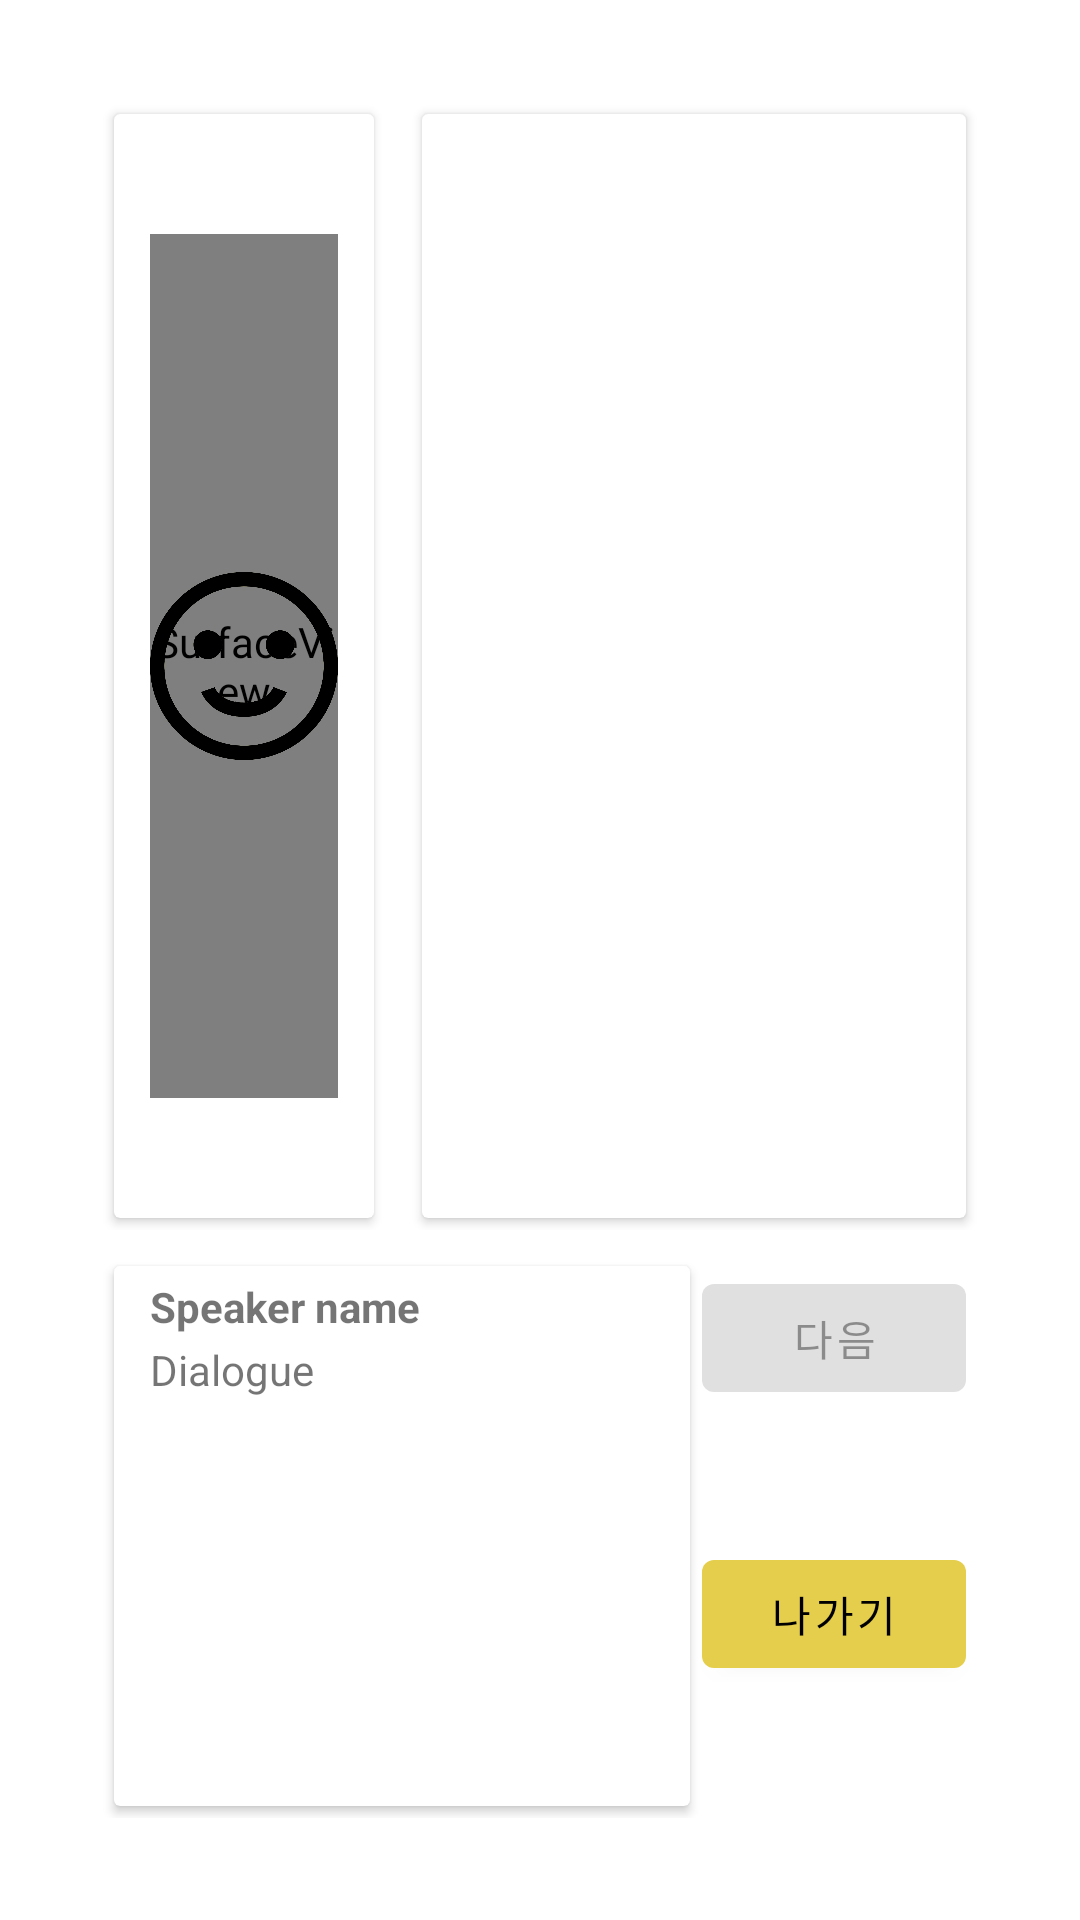

The Android layout XML behind this screen, and the referenced resources:
<!-- AndroidManifest.xml: application theme Theme.ASDryRunnerJ -->
<!-- res/layout/fragment_lecture_type3.xml -->
<?xml version="1.0" encoding="utf-8"?>
<FrameLayout xmlns:android="http://schemas.android.com/apk/res/android"
    xmlns:tools="http://schemas.android.com/tools"
    android:layout_width="match_parent"
    android:layout_height="match_parent"
    xmlns:app="http://schemas.android.com/apk/res-auto"
    tools:context=".LectureType3Fragment">

    <GridLayout
        android:id="@+id/grid_learn_type3"
        android:columnCount="2"
        android:rowCount="2"
        android:alignmentMode="alignMargins"
        android:layout_width="match_parent"
        android:layout_height="match_parent"
        android:padding="30dp">
        <androidx.constraintlayout.widget.ConstraintLayout
            android:layout_margin="4dp"
            android:layout_width="0dp"
            android:layout_columnWeight="1"
            android:layout_height="0dp"
            android:layout_rowWeight="2"
            android:layout_row="0"
            android:layout_column="0">
            <androidx.cardview.widget.CardView
                android:layout_margin="4dp"
                android:elevation="4dp"
                android:layout_width="match_parent"
                android:layout_height="match_parent"
                app:layout_constraintBottom_toBottomOf="parent"
                app:layout_constraintEnd_toEndOf="parent"
                app:layout_constraintStart_toStartOf="parent"
                app:layout_constraintTop_toTopOf="parent">
                <androidx.constraintlayout.widget.ConstraintLayout
                    android:layout_width="match_parent"
                    android:layout_height="match_parent">
                    <SurfaceView
                        android:id="@+id/sv_camera"
                        android:layout_width="0dp"
                        android:layout_height="0dp"
                        app:layout_constraintBottom_toTopOf="@+id/space16"
                        app:layout_constraintEnd_toStartOf="@+id/space15"
                        app:layout_constraintStart_toEndOf="@+id/space17"
                        app:layout_constraintTop_toBottomOf="@+id/space14" />
                    <ImageView
                        android:id="@+id/iv_pictures"
                        android:layout_width="0dp"
                        android:layout_height="0dp"
                        android:layout_gravity="center"
                        android:scaleType="fitCenter"
                        android:src="@drawable/icon_smile"
                        app:layout_constraintBottom_toTopOf="@+id/space16"
                        app:layout_constraintEnd_toStartOf="@+id/space15"
                        app:layout_constraintStart_toEndOf="@+id/space17"
                        app:layout_constraintTop_toBottomOf="@+id/space14" />

                    <Space
                        android:id="@+id/space14"
                        android:layout_width="12dp"
                        android:layout_height="40dp"
                        app:layout_constraintEnd_toEndOf="parent"
                        app:layout_constraintStart_toStartOf="parent"
                        app:layout_constraintTop_toTopOf="parent" />

                    <Space
                        android:id="@+id/space17"
                        android:layout_width="12dp"
                        android:layout_height="4dp"
                        app:layout_constraintBottom_toBottomOf="parent"
                        app:layout_constraintStart_toStartOf="parent"
                        app:layout_constraintTop_toTopOf="parent" />

                    <Space
                        android:id="@+id/space15"
                        android:layout_width="12dp"
                        android:layout_height="4dp"
                        app:layout_constraintBottom_toBottomOf="parent"
                        app:layout_constraintEnd_toEndOf="parent"
                        app:layout_constraintTop_toTopOf="parent" />

                    <Space
                        android:id="@+id/space16"
                        android:layout_width="12dp"
                        android:layout_height="40dp"
                        app:layout_constraintBottom_toBottomOf="parent"
                        app:layout_constraintEnd_toEndOf="parent"
                        app:layout_constraintStart_toStartOf="parent" />
                </androidx.constraintlayout.widget.ConstraintLayout>
            </androidx.cardview.widget.CardView>
        </androidx.constraintlayout.widget.ConstraintLayout>
        <androidx.constraintlayout.widget.ConstraintLayout
            android:layout_margin="4dp"
            android:layout_width="0dp"
            android:layout_columnWeight="2"
            android:layout_height="0dp"
            android:layout_rowWeight="2"
            android:layout_row="0"
            android:layout_column="1">

            <androidx.cardview.widget.CardView
                android:layout_width="match_parent"
                android:layout_height="0dp"
                android:layout_margin="4dp"
                android:elevation="4dp"
                app:layout_constraintBottom_toBottomOf="parent"
                app:layout_constraintEnd_toEndOf="parent"
                app:layout_constraintStart_toStartOf="parent"
                app:layout_constraintTop_toTopOf="parent">
                <androidx.constraintlayout.widget.ConstraintLayout
                    android:layout_width="match_parent"
                    android:layout_height="match_parent">
                    <Space
                        android:id="@+id/space3"
                        android:layout_width="100dp"
                        android:layout_height="8dp"
                        app:layout_constraintEnd_toEndOf="parent"
                        app:layout_constraintStart_toStartOf="parent"
                        app:layout_constraintTop_toTopOf="parent" />

                    <Space
                        android:id="@+id/space5"
                        android:layout_width="24dp"
                        android:layout_height="24dp"
                        app:layout_constraintBottom_toBottomOf="parent"
                        app:layout_constraintStart_toStartOf="parent"
                        app:layout_constraintTop_toTopOf="parent" />

                    <FrameLayout
                        android:id="@+id/speech_fragment_container"
                        android:layout_width="0dp"
                        android:layout_height="0dp"
                        android:visibility="invisible"
                        app:layout_constraintBottom_toTopOf="@+id/space4"
                        app:layout_constraintEnd_toStartOf="@+id/space6"
                        app:layout_constraintStart_toEndOf="@+id/space5"
                        app:layout_constraintTop_toBottomOf="@+id/space3"
                        tools:visibility="visible" />

                    <Space
                        android:id="@+id/space6"
                        android:layout_width="24dp"
                        android:layout_height="24dp"
                        app:layout_constraintBottom_toBottomOf="parent"
                        app:layout_constraintEnd_toEndOf="parent"
                        app:layout_constraintTop_toTopOf="parent" />
                    <Space
                        android:id="@+id/space4"
                        android:layout_width="100dp"
                        android:layout_height="24dp"
                        app:layout_constraintBottom_toBottomOf="parent"
                        app:layout_constraintEnd_toEndOf="parent"
                        app:layout_constraintStart_toStartOf="parent" />
                </androidx.constraintlayout.widget.ConstraintLayout>

            </androidx.cardview.widget.CardView>
        </androidx.constraintlayout.widget.ConstraintLayout>
        <androidx.constraintlayout.widget.ConstraintLayout
            android:layout_margin="4dp"
            android:layout_width="0dp"
            android:layout_columnWeight="1"
            android:layout_height="0dp"
            android:layout_rowWeight="1"
            android:layout_rowSpan="1"
            android:layout_row="1"
            android:layout_column="0"
            android:layout_columnSpan="2">

            <androidx.cardview.widget.CardView
                android:id="@+id/cardView"
                android:layout_width="0dp"
                android:layout_height="match_parent"
                android:layout_margin="4dp"
                android:elevation="4dp"
                app:layout_constraintBottom_toBottomOf="parent"
                app:layout_constraintEnd_toStartOf="@+id/button_lt3_next"
                app:layout_constraintStart_toStartOf="parent"
                app:layout_constraintTop_toTopOf="parent">

                <androidx.constraintlayout.widget.ConstraintLayout
                    android:layout_width="match_parent"
                    android:layout_height="match_parent">

                    <TextView
                        android:id="@+id/tv_lt3_speakername"
                        android:layout_width="wrap_content"
                        android:layout_height="wrap_content"
                        android:layout_marginStart="12dp"
                        android:layout_marginTop="4dp"
                        android:text="@string/placeholder_speaker_name"
                        android:textStyle="bold"
                        android:textAlignment="textStart"
                        app:layout_constraintStart_toStartOf="parent"
                        app:layout_constraintTop_toTopOf="parent" />
                    <TextView
                        android:id="@+id/tv_lt3_dialogue"
                        android:layout_width="match_parent"
                        android:layout_height="wrap_content"
                        android:layout_marginStart="12dp"
                        android:layout_marginTop="2dp"
                        android:layout_marginEnd="12dp"
                        android:text="@string/placeholder_dialogue"
                        android:textAlignment="textStart"
                        app:layout_constraintStart_toStartOf="parent"
                        app:layout_constraintTop_toBottomOf="@+id/tv_lt3_speakername" />

                </androidx.constraintlayout.widget.ConstraintLayout>
            </androidx.cardview.widget.CardView>

            <Button
                android:id="@+id/button_lt3_next"
                android:layout_width="wrap_content"
                android:layout_height="wrap_content"
                android:layout_margin="4dp"
                android:text="@string/button_lt_next"
                android:enabled="false"
                app:layout_constraintEnd_toEndOf="parent"
                app:layout_constraintTop_toTopOf="parent" />

            <Button
                android:id="@+id/button_lt3_exit"
                android:layout_width="wrap_content"
                android:layout_height="wrap_content"
                android:layout_margin="4dp"
                android:text="@string/button_lt_exit"
                app:layout_constraintBottom_toBottomOf="parent"
                app:layout_constraintEnd_toEndOf="parent"
                app:layout_constraintTop_toBottomOf="@+id/button_lt3_next" />
        </androidx.constraintlayout.widget.ConstraintLayout>


    </GridLayout>



</FrameLayout>
<!-- resources referenced by this layout -->
<resources>
  <string name="button_lt_exit">나가기</string>
  <string name="button_lt_next">다음</string>
  <string name="placeholder_dialogue">Dialogue</string>
  <string name="placeholder_speaker_name">Speaker name</string>
  <style name="Base.Theme.MaterialThemeBuilder" parent="Theme.MaterialComponents.DayNight.NoActionBar">
          <item name="android:statusBarColor" tools:ignore="NewApi">?attr/colorSurface</item>
          <item name="android:windowLightStatusBar" tools:ignore="NewApi">true</item>
          <item name="android:navigationBarColor" tools:ignore="NewApi">?android:attr/colorBackground</item>
          <item name="android:windowLightNavigationBar" tools:ignore="NewApi">true</item>
          <item name="android:navigationBarDividerColor" tools:ignore="NewApi">?attr/colorControlHighlight</item>
      </style>
  <color name="primaryColor">#e5ce4b</color>
  <color name="primaryDarkColor">#b09d11</color>
  <color name="secondaryColor">#ff914d</color>
  <color name="secondaryDarkColor">#c7621f</color>
  <color name="white_50">#ffffff</color>
  <color name="primaryLightColor">#ffff7d</color>
  <color name="red_600">#b00020</color>
  <color name="primaryTextColor">#000000</color>
  <color name="secondaryTextColor">#000000</color>
  <style name="TextAppearance.ASDryRunner.Headline1" parent="TextAppearance.MaterialComponents.Headline1">
          
      </style>
  <style name="TextAppearance.ASDryRunner.Headline2" parent="TextAppearance.MaterialComponents.Headline2">
          
      </style>
  <style name="TextAppearance.ASDryRunner.Headline3" parent="TextAppearance.MaterialComponents.Headline3">
          
      </style>
  <style name="TextAppearance.ASDryRunner.Headline4" parent="TextAppearance.MaterialComponents.Headline4">
          
      </style>
  <style name="TextAppearance.ASDryRunner.Headline5" parent="TextAppearance.MaterialComponents.Headline5">
          
      </style>
  <style name="TextAppearance.ASDryRunner.Headline6" parent="TextAppearance.MaterialComponents.Headline6">
          
      </style>
  <style name="TextAppearance.ASDryRunner.Subtitle1" parent="TextAppearance.MaterialComponents.Subtitle1">
          
      </style>
  <style name="TextAppearance.ASDryRunner.Subtitle2" parent="TextAppearance.MaterialComponents.Subtitle2">
          
      </style>
  <style name="TextAppearance.ASDryRunner.Body1" parent="TextAppearance.MaterialComponents.Body1">
          
      </style>
  <style name="TextAppearance.ASDryRunner.Body2" parent="TextAppearance.MaterialComponents.Body2">
          
      </style>
  <style name="TextAppearance.ASDryRunner.Button" parent="TextAppearance.MaterialComponents.Button">
          
      </style>
  <style name="TextAppearance.ASDryRunner.Caption" parent="TextAppearance.MaterialComponents.Caption">
          
      </style>
  <style name="TextAppearance.ASDryRunner.Overline" parent="TextAppearance.MaterialComponents.Overline">
          
      </style>
  <style name="ShapeAppearance.ASDryRunner.SmallComponent" parent="ShapeAppearance.MaterialComponents.SmallComponent">
          
      </style>
  <style name="ShapeAppearance.ASDryRunner.MediumComponent" parent="ShapeAppearance.MaterialComponents.MediumComponent">
          
      </style>
  <style name="ShapeAppearance.ASDryRunner.LargeComponent" parent="ShapeAppearance.MaterialComponents.LargeComponent">
          
      </style>
  <style name="Widget.ASDryRunner.NavigationView" parent="Widget.MaterialComponents.NavigationView">
          <item name="itemTextAppearance">?attr/textAppearanceBody2</item>
      </style>
  <style name="Animation.ASDryRunner.BottomSheet.Modal" parent="Animation.AppCompat.Dialog">
          <item name="android:windowEnterAnimation">@anim/bottom_sheet_slide_in</item>
          <item name="android:windowExitAnimation">@anim/bottom_sheet_slide_out</item>
      </style>
  <style name="Widget.ASDryRunner.BottomSheet.Modal" parent="Widget.MaterialComponents.BottomSheet.Modal">
          <item name="shapeAppearanceOverlay">?attr/shapeAppearanceLargeComponent</item>
      </style>
</resources>
